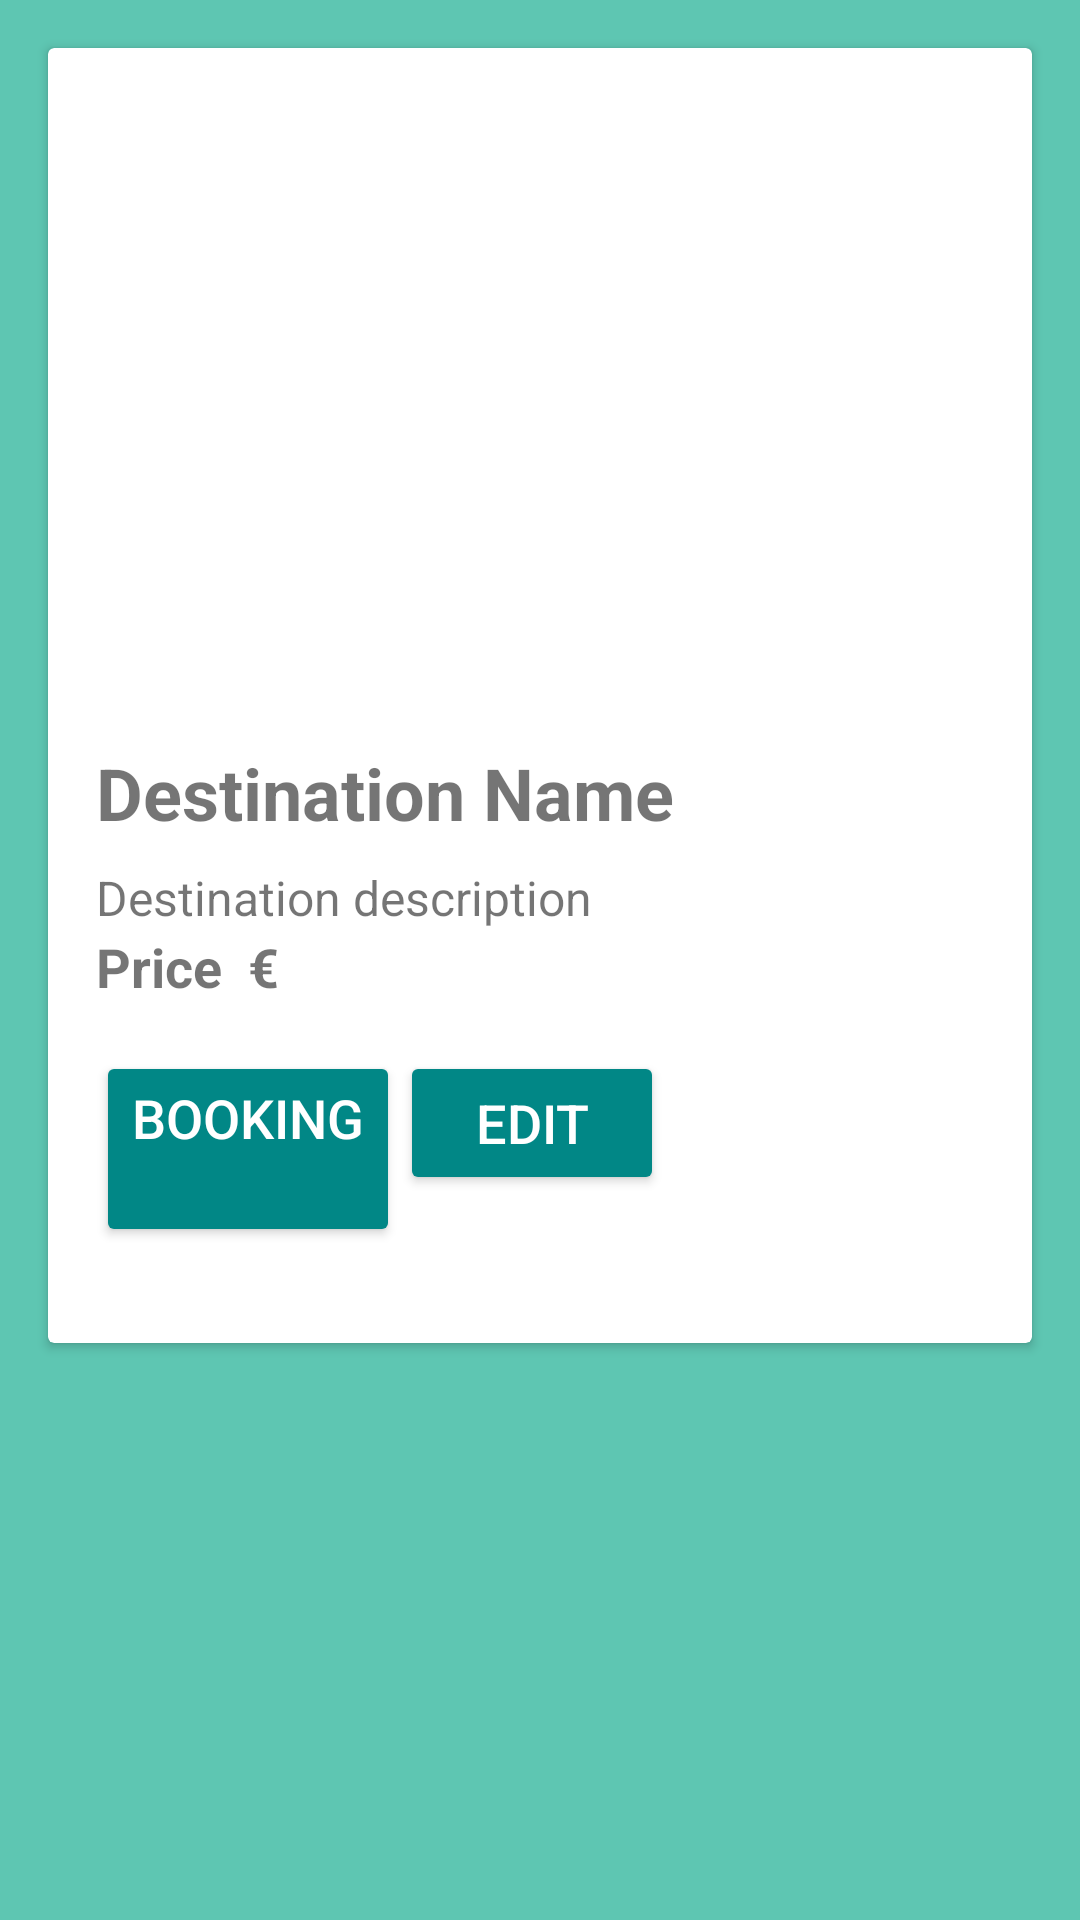

The Android layout XML behind this screen, and the referenced resources:
<!-- AndroidManifest.xml: application theme Theme.MyRecyclerView2 -->
<!-- res/layout/fragment_destination_details.xml -->
<?xml version="1.0" encoding="utf-8"?>
<ScrollView
    xmlns:android="http://schemas.android.com/apk/res/android"
    xmlns:tools="http://schemas.android.com/tools"
    android:layout_width="match_parent"
    android:layout_height="match_parent"
    android:background="#F85AC5B0">

    <FrameLayout
        android:layout_width="match_parent"
        android:layout_height="wrap_content"
        tools:context=".fragments.DestinationDetailsFragment">

    <androidx.cardview.widget.CardView
        android:layout_width="match_parent"
        android:layout_height="wrap_content"
        android:layout_margin="16dp">

        <LinearLayout
            android:layout_width="match_parent"
            android:layout_height="wrap_content"
            android:orientation="vertical"
            android:padding="16dp">

            
            <ImageView
                android:id="@+id/imageViewDestination"
                android:layout_width="match_parent"
                android:layout_height="200dp"
                android:scaleType="centerCrop"
                android:src="@drawable/ic_launcher_background" />

            
            <TextView
                android:id="@+id/textViewDestinationName"
                android:layout_width="wrap_content"
                android:layout_height="wrap_content"
                android:text="Destination Name"
                android:textSize="24sp"
                android:textStyle="bold"
                android:layout_marginTop="16dp"/>

            
            <TextView
                android:id="@+id/textViewDescription"
                android:layout_width="wrap_content"
                android:layout_height="wrap_content"
                android:text="Destination description"
                android:textSize="16sp"
                android:layout_marginTop="8dp"/>

            <RelativeLayout
                android:layout_width="wrap_content"
                android:layout_height="wrap_content"
                android:orientation="horizontal">

                
                <TextView
                    android:id="@+id/textViewPrice"
                    android:layout_width="wrap_content"
                    android:layout_height="wrap_content"
                    android:text="Price  "
                    android:textSize="18sp"
                    android:textStyle="bold"/>

                
                <TextView
                    android:id="@+id/textView"
                    android:layout_width="wrap_content"
                    android:layout_height="wrap_content"
                    android:text="€"
                    android:textSize="18sp"
                    android:textStyle="bold"
                    android:layout_toRightOf="@+id/textViewPrice"/>
            </RelativeLayout>

            <RelativeLayout
                android:layout_width="wrap_content"
                android:layout_height="wrap_content"
                android:orientation="horizontal">
                
                <Button
                    android:id="@+id/buttonReserve"
                    android:layout_width="wrap_content"
                    android:layout_height="wrap_content"
                    android:layout_marginTop="16dp"
                    android:backgroundTint="#FF018786"
                    android:text="@string/reserve"
                    android:textColor="#ffffff"
                    android:textSize="18sp" />

                

                
                <Button
                    android:id="@+id/buttonEdit"
                    android:layout_width="wrap_content"
                    android:layout_height="wrap_content"
                    android:layout_marginTop="16dp"
                    android:backgroundTint="#FF018786"
                    android:text="Edit"
                    android:textColor="#ffffff"
                    android:textSize="18sp"
                    android:layout_gravity="center_horizontal"
                    android:layout_toRightOf="@+id/buttonReserve"/>

            </RelativeLayout>

            <androidx.recyclerview.widget.RecyclerView
                android:id="@+id/recyclerViewReviews"
                android:layout_width="match_parent"
                android:layout_height="wrap_content"
                android:layout_marginTop="16dp" />

            

        </LinearLayout>
    </androidx.cardview.widget.CardView>

</FrameLayout>
</ScrollView>
<!-- resources referenced by this layout -->
<resources>
  <string name="reserve">BOOKING\n</string>
  <style name="Theme.MyRecyclerView2" parent="Theme.MaterialComponents.DayNight.NoActionBar">
          
          <item name="colorPrimary">@color/purple_500</item>
          <item name="colorPrimaryVariant">@color/purple_700</item>
          <item name="colorOnPrimary">@color/white</item>
          
          <item name="colorSecondary">@color/teal_200</item>
          <item name="colorSecondaryVariant">@color/teal_700</item>
          <item name="colorOnSecondary">@color/black</item>
          
          <item name="android:statusBarColor">?attr/colorPrimaryVariant</item>
          
      </style>
  <color name="purple_500">#FF6200EE</color>
  <color name="purple_700">#FF3700B3</color>
  <color name="white">#FFFFFFFF</color>
  <color name="teal_200">#FF03DAC5</color>
  <color name="teal_700">#FF018786</color>
  <color name="black">#FF000000</color>
</resources>
